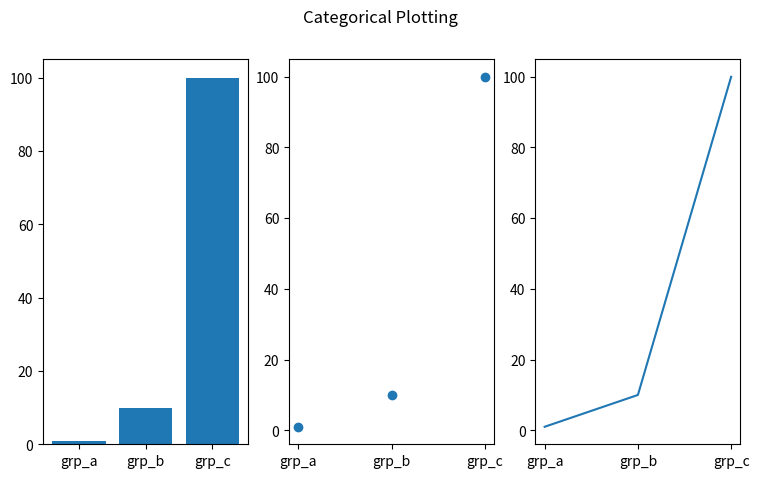

Python code for this plot:
''' Pyplot tutorial: 
matplotlib.pyplot is a collection of functions that make matplotlib work like MATLAB
https://matplotlib.org/stable/tutorials/introductory/pyplot.html#pyplot-tutorial '''

import matplotlib.pyplot as plt

# plt.plot([1, 2, 3, 4])
# plt.ylabel('some numbers')
# plt.show()

# plt.plot([1, 3, 7, 8, 9, 9.5, 9.6])
# plt.ylabel('a curve?')
# plt.show()

# plt.plot([1, 2, 3, 4], [1, 2, 3, 4])
# plt.show()

# plt.plot([1, 2, 3, 4], [1, 4, 9, 16])
# plt.ylabel('[1, 4, 9, 16]')
# plt.xlabel('[1, 2, 3, 4]')
# plt.show()

# #plt.plot([1, 2, 3, 4], [1, 4, 9, 16])           # default 'b-' blue line 
# plt.plot([1, 2, 3, 4], [1, 4, 9, 16], 'ro')     # comment previus you see only red circles
# plt.axis([0, 6, 0, 20])
# plt.title('plt.axis([0, 6, 0, 20]) - axis funct. in takes a list of [xmin, xmax, ymin, ymax].\n')
# plt.show()

### numpy arrays (...In fact, all sequences are converted to numpy arrays internally)
import numpy as np

# # evenly sampled time at 200ms intervals
# t = np.arange(0., 5., 0.2)
# print(t)
# t_jm =[round((x/10 * 2), 1) for x in range(25)] #-- something like that LATER !!
# print(t_jm)
# # red dashes, blue squares and green triangles
# plt.plot(t, t, 'r--', t, t**2, 'bs', t, t**3, 'g^')
# plt.title("plt.plot(t, t, 'r--', t, t**2, 'bs', t, t**3, 'g^')")
# plt.show()
# t_jm_sqr = list(map(lambda x: round(x ** 2, 2), t_jm))
# t_jm_cub = list(map(lambda x: round(x ** 3, 2), t_jm))
# plt.title("plt.plot(t_jm, t_jm, 'r--', t_jm, t_jm_sqr, 'bs', t_jm, t_jm_cub, 'g^')")
# plt.plot(t_jm, t_jm, 'r--', t_jm, t_jm_sqr, 'bs', t_jm, t_jm_cub, 'g^')
# plt.show()

# ## Plotting with keyword strings (data keyword arg.)
# mydata = {'a': np.arange(50),
#         'c': np.random.randint(0, 50, 50),
#         'd': np.random.randn(50)}
# mydata['b'] = mydata['a'] + 10 * np.random.randn(50)
# mydata['d'] = np.abs(mydata['d']) * 100
# plt.scatter('a', 'b', c='c', s='d', data=mydata)
# plt.xlabel('entry a')
# plt.ylabel('entry b')
# plt.show()

## Plotting with categorical variables
names = ['grp_a', 'grp_b', 'grp_c']
values = [1, 10, 100]
plt.figure(figsize=(9, 5))
plt.subplot(131)
plt.bar(names, values)
plt.subplot(132)
plt.scatter(names, values)
plt.subplot(133)
plt.plot(names, values)
# plt.subplot(133)
# plt.plot(names, values, 'ro')
plt.suptitle('Categorical Plotting')
plt.show()

## Controlling line properties
#plt.plot(x, y, linewidth=2.0) ....

''' Working with multiple figures and axes - Working with text
Logarithmic and other nonlinear axes -  '''

# https://matplotlib.org/stable/users/explain/api_interfaces.html#api-interfaces
# https://matplotlib.org/stable/tutorials/introductory/quick_start.html